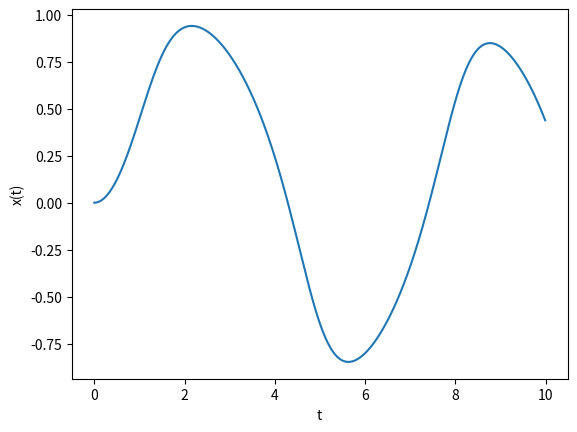

This chart was generated by the following Python code:
import numpy as np
from matplotlib import pyplot as plt


def f(x, t):
    """
    Euler's method
    """
    return -x**3 + np.sin(t)


def main():
    """
    """
    a = 0.0         # Start of interval
    b = 10.0        # End of interval
    N = 1000        # Number of steps
    h = (b-a)/N     # Size of single step
    x = 0.0         # Initial condition

    tpoints = np.arange(a, b, h)
    xpoints = []
    # loop over time interval
    for t in tpoints:
        xpoints.append(x)
        # Calculate the 4th Order Rung-Kutta
        k1 = h*f(x,t)
        k2 = h*f(x + 0.5*k1, t + 0.5*h)
        k3 = h*f(x + 0.5*k2, t + 0.5*h)
        k4 = h*f(x+k3, t+h)
        x += (k1 + 2*k2 + 2*k3 + k4)/6

    # Plot Values
    plt.plot(tpoints, xpoints)
    plt.xlabel("t")
    plt.ylabel("x(t)")
    plt.show()


# Call main
main()
